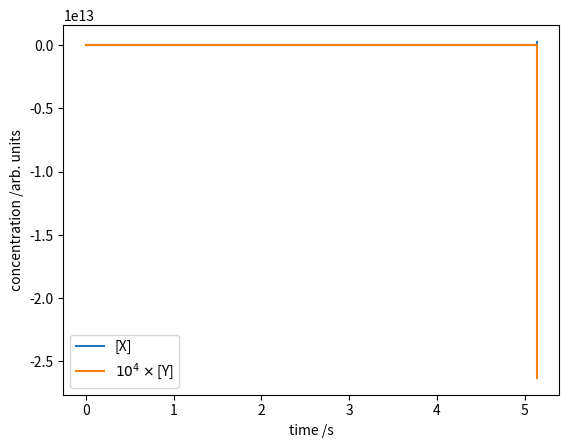

Write Python code to recreate this figure.
import numpy as np
from scipy.integrate import solve_ivp
import matplotlib.pyplot as plt

betta = 10
alpha = 100
    
def deriv(t, y):
    """ODEs for Robertson's chemical reaction system."""
    x, y = y
    xdot = 1 - x * y
    ydot = alpha * y * (x - (1+betta)/(y+betta))
    # zdot = 3.e7 * y**2
    return xdot, ydot#, zdot

# Initial and final times.
t0, tf = 0, 20
# Initial conditions: [X] = 1; [Y] = [Z] = 0.
y0 = 1, 0.001
# Solve, using a method resilient to stiff ODEs.
soln = solve_ivp(deriv, (t0, tf), y0, method='Radau')
# print(soln.nfev, 'evaluations required.')

# Plot the concentrations as a function of time. Scale [Y] by 10**YFAC
# so its variation is visible on the same axis used for [X] and [Z].
YFAC = 4
plt.plot(soln.t, soln.y[0], label='[X]')
plt.plot(soln.t, soln.y[1], label=r'$10^{}\times$[Y]'.format(YFAC))
# plt.plot(soln.t, soln.y[2], label='[Z]')
plt.xlabel('time /s')
plt.ylabel('concentration /arb. units')
plt.legend()
plt.show()
